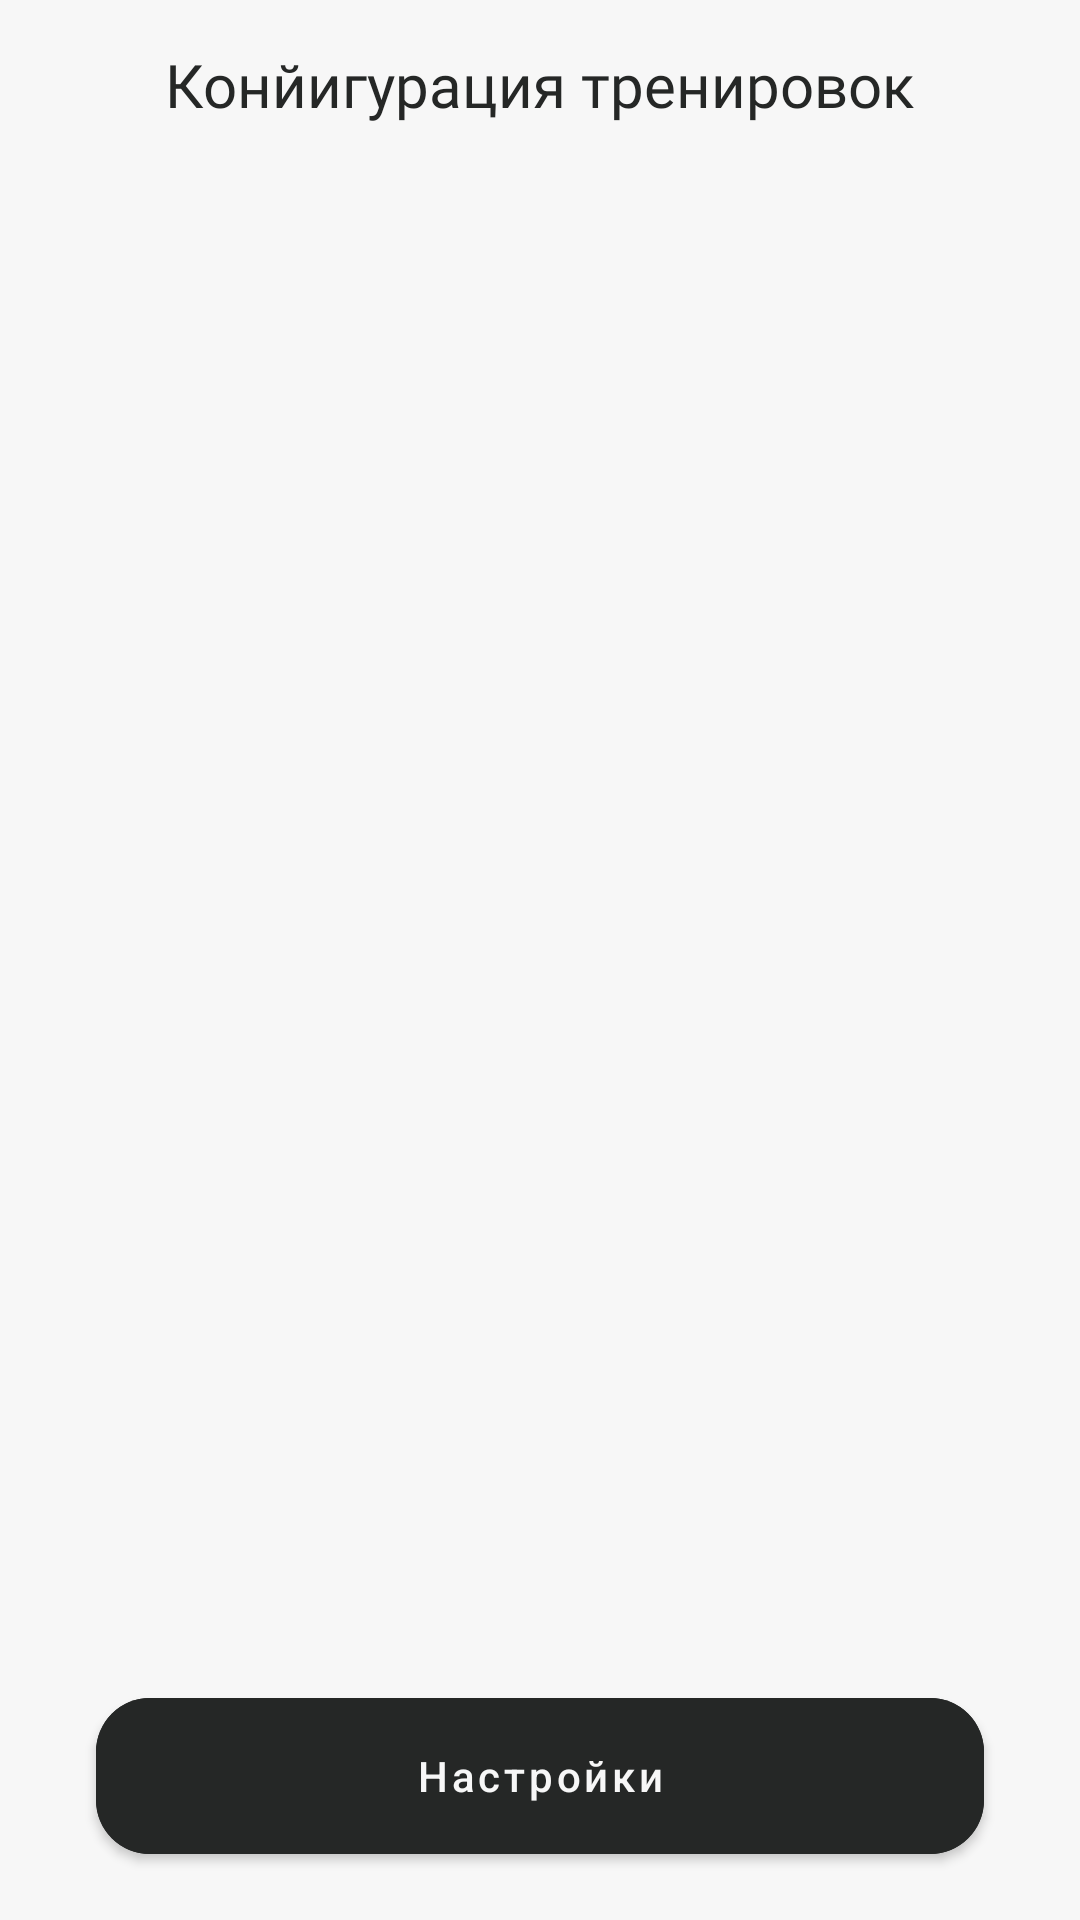

Produce the Android XML layout that renders to this screen, including the resource entries it uses.
<!-- AndroidManifest.xml: application theme Theme.Trained -->
<!-- res/layout/fragment_profile.xml -->
<?xml version="1.0" encoding="utf-8"?>
<androidx.constraintlayout.widget.ConstraintLayout xmlns:android="http://schemas.android.com/apk/res/android"
    xmlns:app="http://schemas.android.com/apk/res-auto"
    xmlns:tools="http://schemas.android.com/tools"
    android:layout_width="match_parent"
    android:layout_height="match_parent"
    tools:context=".ui.screen.mainApp.profile.ProfileFragment">


    <include
        android:id="@+id/include3"
        layout="@layout/up_bar_simple_title"
        android:layout_width="match_parent"
        android:layout_height="?attr/actionBarSize"
        app:layout_constraintEnd_toEndOf="parent"
        app:layout_constraintStart_toStartOf="parent"
        app:layout_constraintTop_toTopOf="parent" />


    <TextView
        android:id="@+id/textName"
        style="@style/textMainContext"
        android:layout_width="wrap_content"
        android:layout_height="wrap_content"
        android:layout_marginStart="32dp"
        android:layout_marginTop="64dp"
        app:layout_constraintStart_toStartOf="parent"
        app:layout_constraintTop_toBottomOf="@+id/include3"
        tools:text="Roma" />

    <TextView
        android:id="@+id/textPersonal"
        style="@style/textSecondContext"
        android:layout_width="150dp"
        android:layout_height="wrap_content"
        android:layout_marginTop="8dp"
        app:layout_constraintStart_toStartOf="@+id/textName"
        app:layout_constraintTop_toBottomOf="@+id/textName"
        tools:text="37 лет
         вес: 84кг
            рост: 175" />

    <TextView
        android:id="@+id/textNumsOfWorkout"
        style="@style/textSecondContext"
        android:layout_width="240dp"
        android:layout_height="wrap_content"
        android:layout_marginTop="2dp"
        app:layout_constraintStart_toStartOf="@+id/textName"
        app:layout_constraintTop_toBottomOf="@+id/textPersonal"
        tools:text="3 тренировки в неделю" />

    <TextView
        android:id="@+id/textAverageAmountExercise"
        style="@style/textSecondContext"
        android:layout_width="240dp"
        android:layout_height="wrap_content"
        android:layout_marginTop="2dp"
        app:layout_constraintStart_toStartOf="@+id/textName"
        app:layout_constraintTop_toBottomOf="@+id/textNumsOfWorkout"
        tools:text="4 среднее кол-во упражнений за тренировку" />

    <TextView
        android:id="@+id/textAverageApproaches"
        style="@style/textSecondContext"
        android:layout_width="240dp"
        android:layout_height="wrap_content"
        android:layout_marginTop="2dp"
        app:layout_constraintStart_toStartOf="@+id/textName"
        app:layout_constraintTop_toBottomOf="@+id/textAverageAmountExercise"
        tools:text="3 среднее кол-во подтходов за тренировку" />

    <com.google.android.material.button.MaterialButton
        android:id="@+id/matButtonSettingsProfile"
        style="@style/mainMaterialButton"
        android:layout_marginBottom="16dp"
        android:text="@string/settings_app"
        app:layout_constraintBottom_toBottomOf="parent"
        app:layout_constraintEnd_toEndOf="parent"
        app:layout_constraintStart_toStartOf="parent" />

    <ImageButton
        android:id="@+id/imgButtonEdit"
        style="@style/imageButton"
        android:layout_width="48dp"
        android:layout_height="48dp"
        android:layout_marginStart="8dp"
        android:src="@drawable/ic_edit"
        app:layout_constraintBottom_toBottomOf="@+id/textName"
        app:layout_constraintStart_toEndOf="@+id/textName"
        app:layout_constraintTop_toTopOf="@+id/textName" />
</androidx.constraintlayout.widget.ConstraintLayout>
<!-- res/layout/up_bar_simple_title.xml (included above) -->
<?xml version="1.0" encoding="utf-8"?>
<androidx.constraintlayout.widget.ConstraintLayout xmlns:android="http://schemas.android.com/apk/res/android"
    xmlns:app="http://schemas.android.com/apk/res-auto"
    xmlns:tools="http://schemas.android.com/tools"
    android:layout_width="match_parent"
    android:layout_height="?attr/actionBarSize"
    style="@style/upBarStyle"
    >

    <TextView
        android:id="@+id/textView6"
        style="@style/textAllightContext"
        android:layout_width="wrap_content"
        android:layout_height="wrap_content"
        app:layout_constraintBottom_toBottomOf="parent"
        app:layout_constraintEnd_toEndOf="parent"
        app:layout_constraintStart_toStartOf="parent"
        app:layout_constraintTop_toTopOf="parent"
        tools:text="Конйигурация тренировок" />
</androidx.constraintlayout.widget.ConstraintLayout>
<!-- resources referenced by this layout -->
<resources>
  <string name="settings_app">Настройки</string>
  <style name="imageButton" parent="Widget.AppCompat.ImageButton">
          <item name="android:tint">@color/black</item>
          <item name="android:background">@android:color/transparent</item>
      </style>
  <style name="mainMaterialButton" parent="Widget.MaterialComponents.Button">
          <item name="cornerRadius">18dp</item>
          <item name="android:backgroundTint">@color/mainBlack</item>
          <item name="android:textColor">@color/mainWhite</item>
          <item name="android:layout_height">64dp</item>
          <item name="android:layout_width">match_parent</item>
          <item name="android:layout_marginStart">32dp</item>
          <item name="android:layout_marginEnd">32dp</item>
          <item name="android:textAllCaps">false</item>
      </style>
  <style name="textAllightContext" parent="TextAppearance.AppCompat">
          <item name="android:fontFamily">@font/source_code_pro_semi_bold</item>
          <item name="android:textSize">20sp</item>
          <item name="android:textColor">@color/mainBlack</item>
      </style>
  <style name="textMainContext" parent="TextAppearance.AppCompat">
          <item name="android:fontFamily">@font/source_code_pro_semi_bold</item>
          <item name="android:textSize">30sp</item>
          <item name="android:textColor">@color/mainBlack</item>
      </style>
  <style name="textSecondContext" parent="TextAppearance.AppCompat">
          <item name="android:fontFamily">@font/source_code_pro_medium</item>
          <item name="android:textSize">18sp</item>
          <item name="android:textColor">@color/mainBlack</item>
      </style>
  <style name="upBarStyle" parent="Theme.MaterialComponents.DayNight.NoActionBar">
          <item name="android:background">@color/mainWhite</item>
      </style>
  <style name="Theme.Trained" parent="Theme.MaterialComponents.DayNight.NoActionBar">
          
          <item name="colorPrimary">@color/black</item>
          <item name="colorPrimaryVariant">@color/mainBlack</item>
          <item name="colorOnPrimary">@color/white</item>
          
          <item name="colorSecondary">@color/teal_200</item>
          <item name="colorSecondaryVariant">@color/teal_700</item>
          <item name="colorOnSecondary">@color/black</item>
          
          <item name="android:statusBarColor" tools:targetApi="l">@color/mainWhite</item>
          
          <item name="android:windowBackground">@color/mainWhite</item>
          <item name="android:navigationBarColor">@color/white</item>
          <item name="android:windowLightStatusBar">true</item>
      </style>
  <color name="black">#FF000000</color>
  <color name="mainBlack">#252726</color>
  <color name="mainWhite">#F7F7F7</color>
  <color name="white">#FFFFFFFF</color>
  <color name="teal_200">#FF03DAC5</color>
  <color name="teal_700">#FF018786</color>
</resources>
